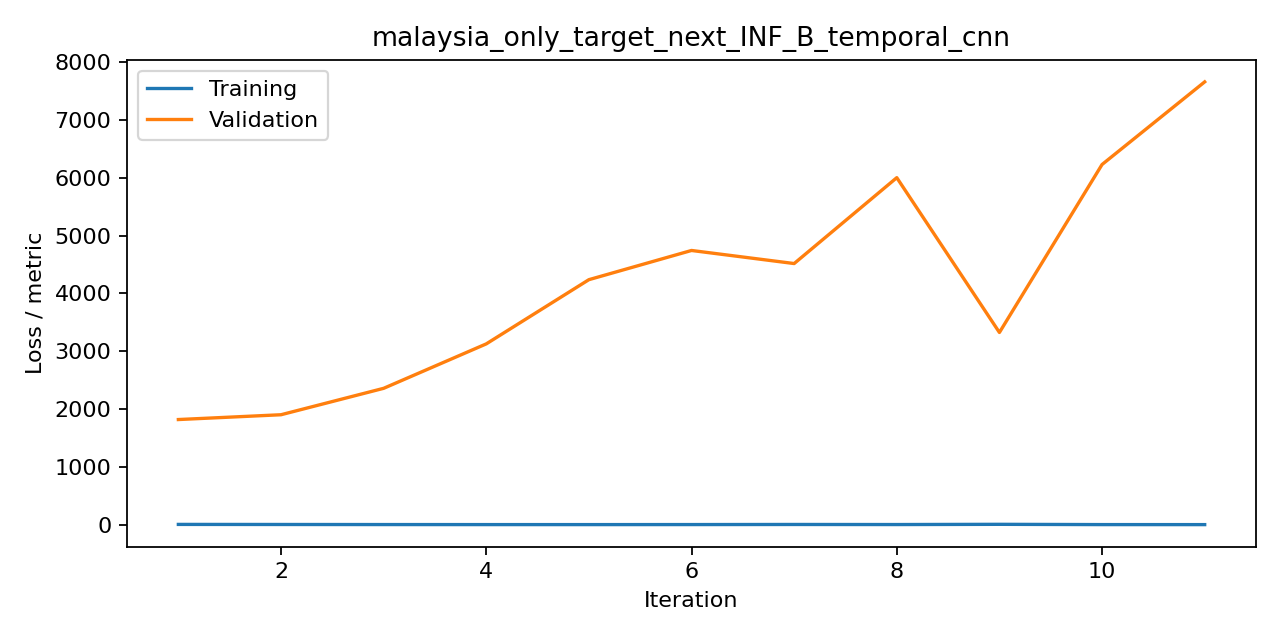

Source data for this figure (header and first rows):
iteration, train, valid, metric
1, 8.343, 1820, mse
2, 6.976, 1903, mse
3, 5.694, 2360, mse
4, 5.11, 3128, mse
5, 4.984, 4237, mse
6, 5.564, 4742, mse
7, 7.233, 4516, mse
8, 5.877, 6000, mse
9, 9.784, 3325, mse
10, 5.058, 6227, mse
11, 4.71, 7655, mse
